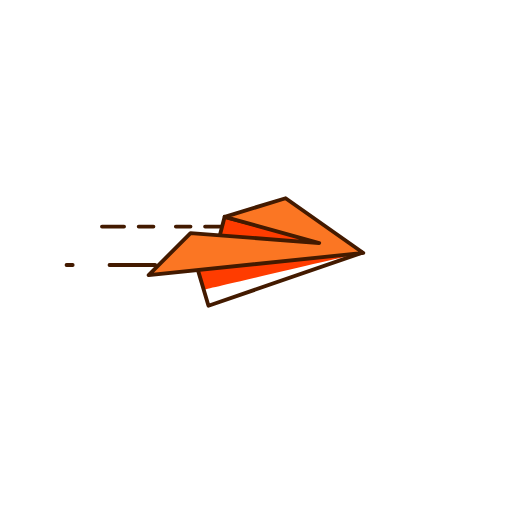
t = 0.00 s
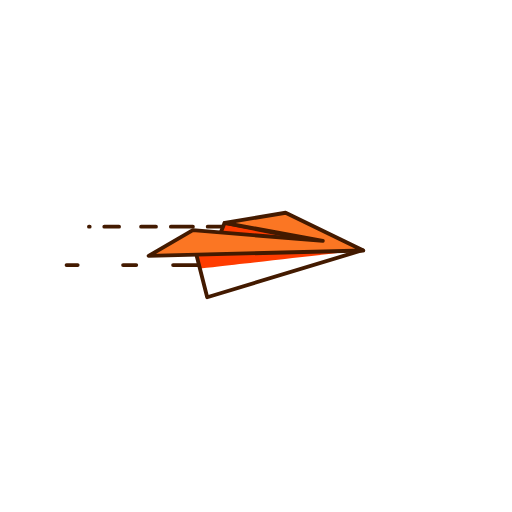
t = 1.00 s
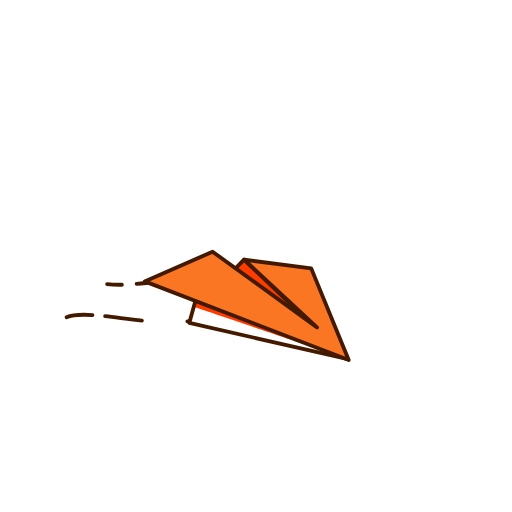
t = 2.00 s
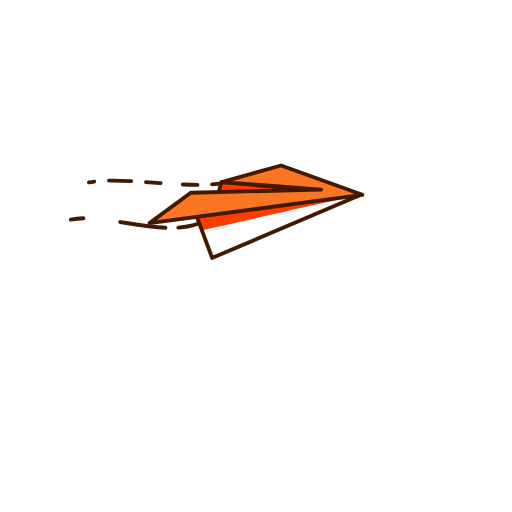
t = 2.97 s
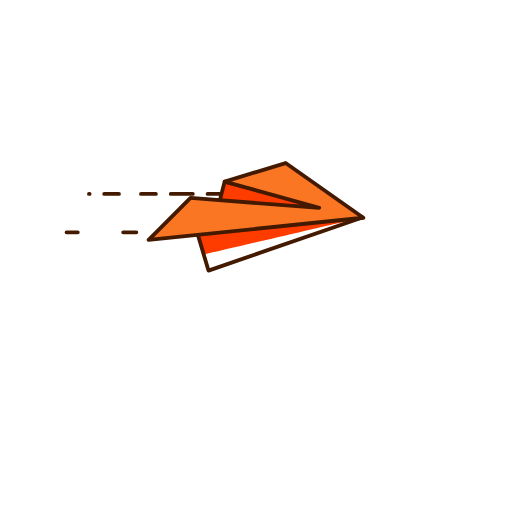
t = 4.00 s
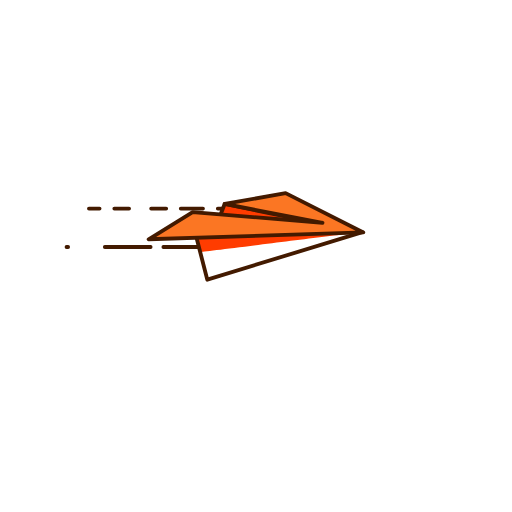
t = 4.82 s

The animated SVG that drew these frames (rendered in a browser with its animation timeline set to each time). Animation: 12 SMIL elements (animate=8,animateTransform=4); one cycle of 6.00 s, repeats indefinitely.

<svg fill="none" height="100%" width="100%" viewBox="0 0 800 800" xmlns:xlink="http://www.w3.org/1999/xlink" xmlns="http://www.w3.org/2000/svg"><g id="i0"><g transform="translate(247,354)"><animateTransform repeatCount="indefinite" type="translate" attributeName="transform" dur="6s" begin="0s" calcMode="spline" values="247 354; 247 379; 247 330; 247 450; 247 283; 247 319; 247 303; 247 327.8; 247 315.6; 247 354" keyTimes="0; 0.110803; 0.221603; 0.363889; 0.480556; 0.583333; 0.664817; 0.775619; 0.883169; 1" keySplines="0.333 0 0.667 1; 0.333 0 0.667 1; 0.333 0 0.667 1; 0.365 0 0.667 1; 0.333 0 0.667 1; 0.333 0 0.667 1; 0.333 0 0.667 1; 0.333 0 0.667 1; 0.333 0 0.667 1" fill="freeze" /><g transform="scale(1,1) translate(157,41)"><g id="i1"><path d="M-49,-41C-49,-41,-265,-41,-265,-41" stroke-dasharray="34.6 22.9 23" stroke-linecap="round" stroke-width="6" stroke="#431a00"><animate repeatCount="indefinite" data-smil-stroke-dash-offset="true" attributeName="stroke-dashoffset" dur="6s" begin="0s" fill="freeze" values="0; -2254.3" keyTimes="0; 1" calcMode="linear" /><animate repeatCount="indefinite" attributeName="d" dur="6s" begin="0s" calcMode="spline" values="M-49,-41C-49,-41,-265,-41,-265,-41; M-49,-41C-49,-41,-265,-41,-265,-41; M-49,-41C-112,-5.891,-231,-70.891,-265,-41; M-49,-41C-117,-52.733,-218,-13.733,-265,-41; M-49,-41C-117,-52.733,-214,-33.271,-265,-41; M-49,-41C-110,-5.308,-214,-60.308,-265,-41; M-49,-41C-107,-40.829,-208,-46.829,-265,-41; M-49,-41C-49,-41,-265,-41,-265,-41; M-49,-41C-49,-41,-265,-41,-265,-41" keyTimes="0; 0.222222; 0.269444; 0.327778; 0.388889; 0.436111; 0.527778; 0.588889; 1" keySplines="0 0 1 1; 0 0 1 1; 0 0 1 1; 0 0 1 1; 0 0 1 1; 0 0 1 1; 0 0 1 1; 0 0 1 1" fill="freeze" /></path></g></g></g></g><g id="i2"><g transform="translate(212,414)"><animateTransform repeatCount="indefinite" type="translate" attributeName="transform" dur="6s" begin="0s" calcMode="spline" values="212 414; 212 439; 212 390; 212 510; 212 343; 212 379; 212 363; 212 387.8; 212 375.6; 212 414" keyTimes="0; 0.110803; 0.221603; 0.363889; 0.480556; 0.583333; 0.664817; 0.775619; 0.883169; 1" keySplines="0.333 0 0.667 1; 0.333 0 0.667 1; 0.333 0 0.667 1; 0.365 0 0.667 1; 0.333 0 0.667 1; 0.333 0 0.667 1; 0.333 0 0.667 1; 0.333 0 0.667 1; 0.333 0 0.667 1" fill="freeze" /><g transform="scale(1,1) translate(157,41)"><g id="i1"><path d="M-49,-41C-49,-41,-265,-41,-265,-41" stroke-dasharray="57.6 20.2 71" stroke-linecap="round" stroke-width="6" stroke="#431a00"><animate repeatCount="indefinite" data-smil-stroke-dash-offset="true" attributeName="stroke-dashoffset" dur="6s" begin="0s" fill="freeze" values="0; -2975.7" keyTimes="0; 1" calcMode="linear" /><animate repeatCount="indefinite" attributeName="d" dur="6s" begin="0s" calcMode="spline" values="M-49,-41C-49,-41,-265,-41,-265,-41; M-49,-41C-49,-41,-265,-41,-265,-41; M-49,-41C-112,-5.891,-231,-70.891,-265,-41; M-49,-41C-117,-52.733,-218,-13.733,-265,-41; M-49,-41C-117,-52.733,-214,-33.271,-265,-41; M-49,-41C-110,-5.308,-214,-60.308,-265,-41; M-49,-41C-107,-40.829,-208,-46.829,-265,-41; M-49,-41C-49,-41,-265,-41,-265,-41; M-49,-41C-49,-41,-265,-41,-265,-41" keyTimes="0; 0.272222; 0.319444; 0.377778; 0.438889; 0.486111; 0.577778; 0.638889; 1" keySplines="0 0 1 1; 0 0 1 1; 0 0 1 1; 0 0 1 1; 0 0 1 1; 0 0 1 1; 0 0 1 1; 0 0 1 1" fill="freeze" /></path></g></g></g></g><g id="i3"><g transform="translate(400,400)"><animateTransform repeatCount="indefinite" type="translate" attributeName="transform" dur="6s" begin="0s" calcMode="spline" values="400 400; 400 421; 400 372; 400 492; 400 325; 400 361; 400 345; 400 369.8; 400 357.6; 400 400" keyTimes="0; 0.110803; 0.221603; 0.363889; 0.480556; 0.583333; 0.664817; 0.775619; 0.883169; 1" keySplines="0.333 0 0.667 1; 0.333 0 0.667 1; 0.333 0 0.667 1; 0.365 0 0.667 1; 0.333 0 0.667 1; 0.333 0 0.667 1; 0.333 0 0.667 1; 0.333 0 0.667 1; 0.333 0 0.667 1" fill="freeze" /><g transform="rotate(0)"><animateTransform repeatCount="indefinite" type="rotate" attributeName="transform" dur="6s" begin="0s" calcMode="spline" values="0; 0; 32; -8; 4; 0; 0" keyTimes="0; 0.172222; 0.330555; 0.472222; 0.563889; 0.647222; 1" keySplines="0 0 1 1; 0.333 0 0.667 1; 0.333 0 0.667 1; 0.333 0 0.667 1; 0.333 0 0.667 1; 0 0 1 1" fill="freeze" /><g transform="scale(1,1) translate(9.25,61.25)"><g id="i4"><path d="M-58.25,-122.5C-58.25,-122.5,-76.75,-51,-76.75,-51C-76.75,-51,-103,-49.375,-103,-49.375C-103,-49.375,-83.5,16.5,-83.5,16.5C-83.5,16.5,157,-66.5,157,-66.5C157,-66.5,-58.25,-122.5,-58.25,-122.5Z" fill="#ffffff"><animate repeatCount="indefinite" attributeName="d" dur="6s" begin="0s" calcMode="spline" values="M-58.25,-122.5C-58.25,-122.5,-76.75,-51,-76.75,-51C-76.75,-51,-103,-49.375,-103,-49.375C-103,-49.375,-83.5,16.5,-83.5,16.5C-83.5,16.5,157,-66.5,157,-66.5C157,-66.5,-58.25,-122.5,-58.25,-122.5Z; M-58.25,-109.25C-58.25,-109.25,-76.75,-63.5,-76.75,-63.5C-76.75,-63.5,-103,-61.875,-103,-61.875C-103,-61.875,-85.5,7,-85.5,7C-85.5,7,157,-66.5,157,-66.5C157,-66.5,-58.25,-109.25,-58.25,-109.25Z; M-63.25,-112.5C-63.25,-112.5,-76.75,-51,-76.75,-51C-76.75,-51,-103,-49.375,-103,-49.375C-103,-49.375,-83.5,16.5,-83.5,16.5C-83.5,16.5,157,-66.5,157,-66.5C157,-66.5,-63.25,-112.5,-63.25,-112.5Z; M-58.25,-109.25C-58.25,-109.25,-76.75,-63.5,-76.75,-63.5C-76.75,-63.5,-103,-61.875,-103,-61.875C-103,-61.875,-85.5,7,-85.5,7C-85.5,7,157,-66.5,157,-66.5C157,-66.5,-58.25,-109.25,-58.25,-109.25Z; M-58.25,-122.5C-58.25,-122.5,-76.75,-51,-76.75,-51C-76.75,-51,-103,-49.375,-103,-49.375C-103,-49.375,-83.5,16.5,-83.5,16.5C-83.5,16.5,157,-66.5,157,-66.5C157,-66.5,-58.25,-122.5,-58.25,-122.5Z; M-58.25,-109.25C-58.25,-109.25,-76.75,-63.5,-76.75,-63.5C-76.75,-63.5,-103,-61.875,-103,-61.875C-103,-61.875,-85.5,7,-85.5,7C-85.5,7,157,-66.5,157,-66.5C157,-66.5,-58.25,-109.25,-58.25,-109.25Z; M-58.25,-122.5C-58.25,-122.5,-76.75,-51,-76.75,-51C-76.75,-51,-103,-49.375,-103,-49.375C-103,-49.375,-83.5,16.5,-83.5,16.5C-83.5,16.5,157,-66.5,157,-66.5C157,-66.5,-58.25,-122.5,-58.25,-122.5Z" keyTimes="0; 0.166667; 0.333333; 0.5; 0.666667; 0.833333; 1" keySplines="0.333 0 0.667 1; 0.333 0 0.667 1; 0.333 0 0.667 1; 0.333 0 0.667 1; 0.333 0 0.667 1; 0.333 0 0.667 1" fill="freeze" /></path></g><g id="i5"><path d="M-58.25,-122.5C-58.25,-122.5,-76.75,-51,-76.75,-51C-76.75,-51,-103,-49.375,-103,-49.375C-103,-49.375,-90.75,-8.5,-90.75,-8.5C-90.75,-8.5,157,-66.5,157,-66.5C157,-66.5,-58.25,-122.5,-58.25,-122.5Z" fill="#ff3c00"><animate repeatCount="indefinite" attributeName="d" dur="6s" begin="0s" calcMode="spline" values="M-58.25,-122.5C-58.25,-122.5,-76.75,-51,-76.75,-51C-76.75,-51,-103,-49.375,-103,-49.375C-103,-49.375,-90.75,-8.5,-90.75,-8.5C-90.75,-8.5,157,-66.5,157,-66.5C157,-66.5,-58.25,-122.5,-58.25,-122.5Z; M-58.25,-109.25C-58.25,-109.25,-76.75,-63.5,-76.75,-63.5C-76.75,-63.5,-103,-61.875,-103,-61.875C-103,-61.875,-96.75,-37.75,-96.75,-37.75C-96.75,-37.75,157,-66.5,157,-66.5C157,-66.5,-58.25,-109.25,-58.25,-109.25Z; M-63.25,-112.5C-63.25,-112.5,-76.75,-51,-76.75,-51C-76.75,-51,-103,-49.375,-103,-49.375C-103,-49.375,-90.75,-8.5,-90.75,-8.5C-90.75,-8.5,157,-66.5,157,-66.5C157,-66.5,-63.25,-112.5,-63.25,-112.5Z; M-58.25,-109.25C-58.25,-109.25,-76.75,-63.5,-76.75,-63.5C-76.75,-63.5,-103,-61.875,-103,-61.875C-103,-61.875,-96.75,-37.75,-96.75,-37.75C-96.75,-37.75,157,-66.5,157,-66.5C157,-66.5,-58.25,-109.25,-58.25,-109.25Z; M-58.25,-122.5C-58.25,-122.5,-76.75,-51,-76.75,-51C-76.75,-51,-103,-49.375,-103,-49.375C-103,-49.375,-90.75,-8.5,-90.75,-8.5C-90.75,-8.5,157,-66.5,157,-66.5C157,-66.5,-58.25,-122.5,-58.25,-122.5Z; M-58.25,-109.25C-58.25,-109.25,-76.75,-63.5,-76.75,-63.5C-76.75,-63.5,-103,-61.875,-103,-61.875C-103,-61.875,-96.75,-37.75,-96.75,-37.75C-96.75,-37.75,157,-66.5,157,-66.5C157,-66.5,-58.25,-109.25,-58.25,-109.25Z; M-58.25,-122.5C-58.25,-122.5,-76.75,-51,-76.75,-51C-76.75,-51,-103,-49.375,-103,-49.375C-103,-49.375,-90.75,-8.5,-90.75,-8.5C-90.75,-8.5,157,-66.5,157,-66.5C157,-66.5,-58.25,-122.5,-58.25,-122.5Z" keyTimes="0; 0.166667; 0.333333; 0.5; 0.666667; 0.833333; 1" keySplines="0.333 0 0.667 1; 0.333 0 0.667 1; 0.333 0 0.667 1; 0.333 0 0.667 1; 0.333 0 0.667 1; 0.333 0 0.667 1" fill="freeze" /></path></g><g id="i1"><path d="M-58.25,-122.5C-58.25,-122.5,-76.75,-51,-76.75,-51C-76.75,-51,-103,-49.375,-103,-49.375C-103,-49.375,-83.5,16.5,-83.5,16.5C-83.5,16.5,157,-66.5,157,-66.5C157,-66.5,-58.25,-122.5,-58.25,-122.5Z" stroke-linejoin="round" stroke-width="6" stroke="#431a00"><animate repeatCount="indefinite" attributeName="d" dur="6s" begin="0s" calcMode="spline" values="M-58.25,-122.5C-58.25,-122.5,-76.75,-51,-76.75,-51C-76.75,-51,-103,-49.375,-103,-49.375C-103,-49.375,-83.5,16.5,-83.5,16.5C-83.5,16.5,157,-66.5,157,-66.5C157,-66.5,-58.25,-122.5,-58.25,-122.5Z; M-58.25,-109.25C-58.25,-109.25,-76.75,-63.5,-76.75,-63.5C-76.75,-63.5,-103,-61.875,-103,-61.875C-103,-61.875,-85.5,7,-85.5,7C-85.5,7,157,-66.5,157,-66.5C157,-66.5,-58.25,-109.25,-58.25,-109.25Z; M-63.25,-112.5C-63.25,-112.5,-76.75,-51,-76.75,-51C-76.75,-51,-103,-49.375,-103,-49.375C-103,-49.375,-83.5,16.5,-83.5,16.5C-83.5,16.5,157,-66.5,157,-66.5C157,-66.5,-63.25,-112.5,-63.25,-112.5Z; M-58.25,-109.25C-58.25,-109.25,-76.75,-63.5,-76.75,-63.5C-76.75,-63.5,-103,-61.875,-103,-61.875C-103,-61.875,-85.5,7,-85.5,7C-85.5,7,157,-66.5,157,-66.5C157,-66.5,-58.25,-109.25,-58.25,-109.25Z; M-58.25,-122.5C-58.25,-122.5,-76.75,-51,-76.75,-51C-76.75,-51,-103,-49.375,-103,-49.375C-103,-49.375,-83.5,16.5,-83.5,16.5C-83.5,16.5,157,-66.5,157,-66.5C157,-66.5,-58.25,-122.5,-58.25,-122.5Z; M-58.25,-109.25C-58.25,-109.25,-76.75,-63.5,-76.75,-63.5C-76.75,-63.5,-103,-61.875,-103,-61.875C-103,-61.875,-85.5,7,-85.5,7C-85.5,7,157,-66.5,157,-66.5C157,-66.5,-58.25,-109.25,-58.25,-109.25Z; M-58.25,-122.5C-58.25,-122.5,-76.75,-51,-76.75,-51C-76.75,-51,-103,-49.375,-103,-49.375C-103,-49.375,-83.5,16.5,-83.5,16.5C-83.5,16.5,157,-66.5,157,-66.5C157,-66.5,-58.25,-122.5,-58.25,-122.5Z" keyTimes="0; 0.166667; 0.333333; 0.5; 0.666667; 0.833333; 1" keySplines="0.333 0 0.667 1; 0.333 0 0.667 1; 0.333 0 0.667 1; 0.333 0 0.667 1; 0.333 0 0.667 1; 0.333 0 0.667 1" fill="freeze" /></path></g><g id="i6"><path d="M37,-151.5C37,-151.5,-58.125,-122.5,-58.125,-122.5C-58.125,-122.5,89.5,-81.5,89.5,-81.5C89.5,-81.5,-111.5,-97,-111.5,-97C-111.5,-97,-177,-31.5,-177,-31.5C-177,-31.5,158.5,-66,158.5,-66C158.5,-66,37,-151.5,37,-151.5Z" stroke-linejoin="round" stroke-linecap="round" stroke-width="6" stroke="#431a00" fill="#fb7623"><animate repeatCount="indefinite" attributeName="d" dur="6s" begin="0s" calcMode="spline" values="M37,-151.5C37,-151.5,-58.125,-122.5,-58.125,-122.5C-58.125,-122.5,89.5,-81.5,89.5,-81.5C89.5,-81.5,-111.5,-97,-111.5,-97C-111.5,-97,-177,-31.5,-177,-31.5C-177,-31.5,158.5,-66,158.5,-66C158.5,-66,37,-151.5,37,-151.5Z; M37,-125C37,-125,-58.125,-109.25,-58.125,-109.25C-58.125,-109.25,95.125,-81,95.125,-81C95.125,-81,-107.875,-97.75,-107.875,-97.75C-107.875,-97.75,-177,-57.625,-177,-57.625C-177,-57.625,158.5,-66,158.5,-66C158.5,-66,37,-125,37,-125Z; M33,-156.5C33,-156.5,-63.125,-112.5,-63.125,-112.5C-63.125,-112.5,89.5,-83,89.5,-83C89.5,-83,-111.5,-97,-111.5,-97C-111.5,-97,-177,-1.5,-177,-1.5C-177,-1.5,158.5,-66,158.5,-66C158.5,-66,33,-156.5,33,-156.5Z; M37,-125C37,-125,-58.125,-109.25,-58.125,-109.25C-58.125,-109.25,95.125,-81,95.125,-81C95.125,-81,-107.875,-97.75,-107.875,-97.75C-107.875,-97.75,-177,-57.625,-177,-57.625C-177,-57.625,158.5,-66,158.5,-66C158.5,-66,37,-125,37,-125Z; M37,-151.5C37,-151.5,-58.125,-122.5,-58.125,-122.5C-58.125,-122.5,89.5,-81.5,89.5,-81.5C89.5,-81.5,-111.5,-97,-111.5,-97C-111.5,-97,-177,-31.5,-177,-31.5C-177,-31.5,158.5,-66,158.5,-66C158.5,-66,37,-151.5,37,-151.5Z; M37,-125C37,-125,-58.125,-109.25,-58.125,-109.25C-58.125,-109.25,95.125,-81,95.125,-81C95.125,-81,-107.875,-97.75,-107.875,-97.75C-107.875,-97.75,-177,-57.625,-177,-57.625C-177,-57.625,158.5,-66,158.5,-66C158.5,-66,37,-125,37,-125Z; M37,-151.5C37,-151.5,-58.125,-122.5,-58.125,-122.5C-58.125,-122.5,89.5,-81.5,89.5,-81.5C89.5,-81.5,-111.5,-97,-111.5,-97C-111.5,-97,-177,-31.5,-177,-31.5C-177,-31.5,158.5,-66,158.5,-66C158.5,-66,37,-151.5,37,-151.5Z" keyTimes="0; 0.166667; 0.333333; 0.5; 0.666667; 0.833333; 1" keySplines="0.333 0 0.667 1; 0.333 0 0.667 1; 0.333 0 0.667 1; 0.333 0 0.667 1; 0.333 0 0.667 1; 0.333 0 0.667 1" fill="freeze" /></path></g></g></g></g></g></svg>
